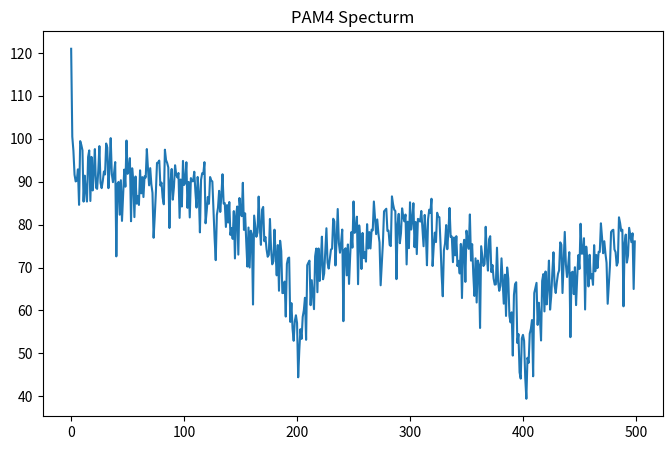

This figure's Python source:
# -*- coding: utf-8 -*-
"""
Created on Sat Nov  9 22:23:09 2019

[redacted]
"""

import numpy as np
import matplotlib.pyplot as plt
import scipy.signal as sig
#from commpy.filters import rrcosfilter

pattern_length = 200
prbs_type_1 = 31
prbs_type_2 = 13
Ts = 10001
fsz = (8,5)

#PRBS pattern sequence generation
def PRBS_gen(prbstype, pattern_length):
    pg_seq = sig.max_len_seq(nbits=prbstype, length=pattern_length)[0]
    
    return pg_seq

#Grey encoding
def encoder_grey(data):
    grey = {'00':0, '01':1, '11':2, '10':3}
    data_len = int(len(data[0]))
    grey_output = []
    for i in np.arange(data_len):
        stin = str(data[:,i][0])+str(data[:,i][1])
        grey_output.append(grey[stin])
    grey_output = [x/3 for x in grey_output]
    
    return grey_output

#pluse generation
def gen_pulse(seq, Ts):
    a1 = int((Ts-1)/2)
    allzero = np.zeros((a1,len(seq)))
    matrix1 = np.vstack((allzero,seq, allzero))
    matrix2 = np.reshape(matrix1, -1, order='F')
    
    return matrix2
    

# Pulse shape
def pulse_shape(high, low, pre_z, pre_raise, post_fall, post_z, total):
    pre_zero = np.zeros(pre_z)
    post_zero = np.zeros(post_z)
    pre_part = np.linspace(low,high,pre_raise)
    post_part = np.linspace(high,low,post_fall)
    mid = high*np.ones(total - pre_z - pre_raise - post_fall- post_z) 
    
    return np.concatenate((pre_zero,pre_part,mid,post_part, post_zero ))

#show eye
def plot_eye(data, Ts, offset):
    plt.figure(figsize=fsz)
    x_range = int((len(data) - Ts + 1)/Ts)
   
    for i in np.arange(x_range-1):
        try:
            plt.plot(data[(offset+2*Ts*i):(offset+2*Ts*(i+1))])
        except:
            pass
    plt.title('PAM4 EYE')
    plt.show()

def plot_spectrum(data, Ts, title):
    plt.figure(figsize=fsz)
    zz = 20*np.log10(np.fft.fft(data))
    plt.plot(zz[:Ts])
    plt.title('{0} Specturm'.format(title))
    plt.show()


pg_seq_N = PRBS_gen(prbs_type_1, pattern_length)
pg_seq_P = PRBS_gen(prbs_type_2, pattern_length)
pg_seq = np.vstack((pg_seq_N,pg_seq_P))
pam_seq = encoder_grey(pg_seq) 

pam_seq_pulse = gen_pulse(pam_seq, Ts)

p_shape = pulse_shape(1,0, 0,300,300, 0, Ts+300)

temp_seq = np.convolve(pam_seq_pulse, p_shape)

#plot_eye(temp_seq, Ts, 0)

plot_spectrum(temp_seq, int(Ts/20), 'PAM4')









